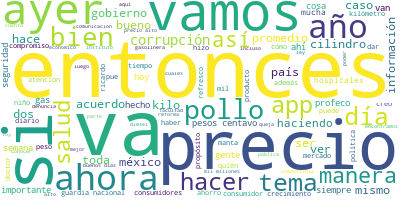

The table this chart was drawn from, first rows:
Participante, Texto, Sentimiento, Palabras, Dia, Mes, Anio
PRESIDENTE ANDRES MANUEL LOPEZ OBRADOR, Buenos días., 0.9384, 2, 2, 7, 2019
PRESIDENTE ANDRES MANUEL LOPEZ OBRADOR, Es una semana que estamos iniciando porq…, 0.5069, 17, 2, 7, 2019
PRESIDENTE ANDRES MANUEL LOPEZ OBRADOR, Vamos a presentar el quién es quién en l…, 0.02336, 36, 2, 7, 2019
PRESIDENTE ANDRES MANUEL LOPEZ OBRADOR, De modo que le damos la palabra a Ricard…, 0.1147, 15, 2, 7, 2019
RICARDO SHEFFIELD PADILLA, Muchas gracias, señor presidente., 0.4266, 4, 2, 7, 2019
RICARDO SHEFFIELD PADILLA, Muy buenos días a todas y a todos ustede…, 0.9261, 9, 2, 7, 2019
Quién es quién de las gasolinas, El ., 0.5413, 2, 2, 7, 2019
Quién es quién de las gasolinas, Empezamos con el combustible regular. El…, 0.004779, 59, 2, 7, 2019
Quién es quién de las gasolinas, En la gasolina Premium, el precio más al…, 0.006794, 107, 2, 7, 2019
Quién es quién de las gasolinas, Costco Gas S.A. de C.V en centro Tabasco…, 0.5568, 35, 2, 7, 2019
Quién es quién de las gasolinas, En el diésel, Ralsi S.A. de C.V. en La P…, 0.2268, 43, 2, 7, 2019
Quién es quién de las gasolinas, Y si lo vemos ya en forma conjunta, por …, 0.4277, 47, 2, 7, 2019
Quién es quién de las gasolinas, Y si vemos el trabajo de verificación en…, 0.009818, 18, 2, 7, 2019
Quién es quién de las gasolinas, De estas, cinco se negaron a ser verific…, 0.03056, 33, 2, 7, 2019
Quién es quién de las gasolinas, Las cinco gasolineras que no permitieron…, 0.0399, 31, 2, 7, 2019
Quién es quién de las gasolinas, Y la diferencia más grande que encontram…, 0.01766, 34, 2, 7, 2019
Quién es quién de las gasolinas, Vemos ahora el quién es el quién del gas…, 0.1144, 10, 2, 7, 2019
Quién es quién de las gasolinas, En tanques estacionarios, el precio más …, 0.03076, 52, 2, 7, 2019
Quién es quién de las gasolinas, Ahora lo que es en cilindros, que es la …, 0.01324, 52, 2, 7, 2019
Litro por litro Profeco, Y queremos presentar la app, ya la app, …, 0.07188, 44, 2, 7, 2019
Litro por litro Profeco, Y les quiero platicar un poquito cómo fu…, 0.1658, 111, 2, 7, 2019
Litro por litro Profeco, También la siguiente opción es que selec…, 0.01853, 59, 2, 7, 2019
Litro por litro Profeco, De esa manera a mí me va a arrojar la in…, 0.004287, 79, 2, 7, 2019
Litro por litro Profeco, Y además de eso, me va a indicar cuáles …, 0.01402, 54, 2, 7, 2019
Litro por litro Profeco, Y lo más interesante es que en la misma …, 0.004669, 63, 2, 7, 2019
Litro por litro Profeco, Y si nos permiten accesar a su ubicación…, 0.1022, 35, 2, 7, 2019
Litro por litro Profeco, Las denuncias y quejas pueden ser anónim…, 0.0001008, 39, 2, 7, 2019
Litro por litro Profeco, Las denuncias podrán ser anónimas, las q…, 0.005354, 20, 2, 7, 2019
Litro por litro Profeco, Lo que ha buscado el señor presidente es…, 0.3916, 26, 2, 7, 2019
Litro por litro Profeco, Hasta ahorita damos el precio más alto y…, 0.3247, 11, 2, 7, 2019
Litro por litro Profeco, El más bajo está en Tabasco y el más alt…, 0.08048, 39, 2, 7, 2019
Litro por litro Profeco, Sin embargo, ya con la app es una aplica…, 0.171, 38, 2, 7, 2019
Litro por litro Profeco, Ojalá nos ayuden a difundir esta app par…, 0.1412, 24, 2, 7, 2019
Litro por litro Profeco, Muchas gracias., 0.5002, 2, 2, 7, 2019
PRESIDENTE ANDRES MANUEL LOPEZ OBRADOR, Gracias, Ricardo., 0.1108, 2, 2, 7, 2019
PRESIDENTE ANDRES MANUEL LOPEZ OBRADOR, Bueno, es muy importante este sistema de…, 0.5778, 31, 2, 7, 2019
PRESIDENTE ANDRES MANUEL LOPEZ OBRADOR, Esto es competencia y permite que los qu…, 0.06827, 24, 2, 7, 2019
PRESIDENTE ANDRES MANUEL LOPEZ OBRADOR, Este sistema nos ayuda, no olvidemos a c…, 0.886, 49, 2, 7, 2019
PRESIDENTE ANDRES MANUEL LOPEZ OBRADOR, Hasta ahora se ha logrado el propósito d…, 0.146, 23, 2, 7, 2019
PRESIDENTE ANDRES MANUEL LOPEZ OBRADOR, Agradecemos mucho a Ricardo por la maner…, 0.3164, 28, 2, 7, 2019
PRESIDENTE ANDRES MANUEL LOPEZ OBRADOR, Entonces, abrimos la sesión de preguntas…, 0.09522, 8, 2, 7, 2019
PREGUNTA, Soy Miguel Reyes Razo, su servidor, trab…, 0.1138, 17, 2, 7, 2019
PREGUNTA, Me preocupan los niños, a los que usted …, 0.2069, 24, 2, 7, 2019
PREGUNTA, En el caso de esta niñez nuestra que her…, 0.451, 23, 2, 7, 2019
PREGUNTA, Un médico mexicano oaxaqueño, de Nochixt…, 0.006049, 51, 2, 7, 2019
PREGUNTA, Ha trabajado con los niños en sus edades…, 0.09538, 56, 2, 7, 2019
PREGUNTA, Investigaciones con el doctor Rafael Cam…, 0.2005, 48, 2, 7, 2019
PREGUNTA, ¿Qué hacer entonces, señor presidente, e…, 0.758, 29, 2, 7, 2019
PREGUNTA, Muchas gracias por su respuesta., 0.4433, 5, 2, 7, 2019
PRESIDENTE ANDRES MANUEL LOPEZ OBRADOR, Primero, decir que es un honor que esté …, 0.4739, 32, 2, 7, 2019
PRESIDENTE ANDRES MANUEL LOPEZ OBRADOR, Sí es un tema importante, todo lo relaci…, 0.2672, 58, 2, 7, 2019
PRESIDENTE ANDRES MANUEL LOPEZ OBRADOR, Son hospitales que se crearon hace 40 añ…, 0.007273, 48, 2, 7, 2019
PRESIDENTE ANDRES MANUEL LOPEZ OBRADOR, Entonces, me voy a reunir en los 80 hosp…, 0.01293, 85, 2, 7, 2019
PRESIDENTE ANDRES MANUEL LOPEZ OBRADOR, Para eso iniciamos con estos hospitales,…, 0.02736, 50, 2, 7, 2019
PRESIDENTE ANDRES MANUEL LOPEZ OBRADOR, Lo he explicado en otras ocasiones, pero…, 0.0567, 57, 2, 7, 2019
PRESIDENTE ANDRES MANUEL LOPEZ OBRADOR, Los estados manejan centros de salud, ho…, 0.002771, 89, 2, 7, 2019
PRESIDENTE ANDRES MANUEL LOPEZ OBRADOR, Vamos a mejorar todo el sistema de salud…, 0.8441, 35, 2, 7, 2019
PRESIDENTE ANDRES MANUEL LOPEZ OBRADOR, Sucede en otros países, pero consideramo…, 0.004816, 70, 2, 7, 2019
PRESIDENTE ANDRES MANUEL LOPEZ OBRADOR, Entonces, el que se reforme todo este si…, 0.4493, 55, 2, 7, 2019
PRESIDENTE ANDRES MANUEL LOPEZ OBRADOR, Voy a pedirle a Jesús Ramírez que hable …, 0.05744, 31, 2, 7, 2019
... 260 more rows
